Image classification data set "data" (Chiba9/Valve on GitHub). Class labels (2): close, open.

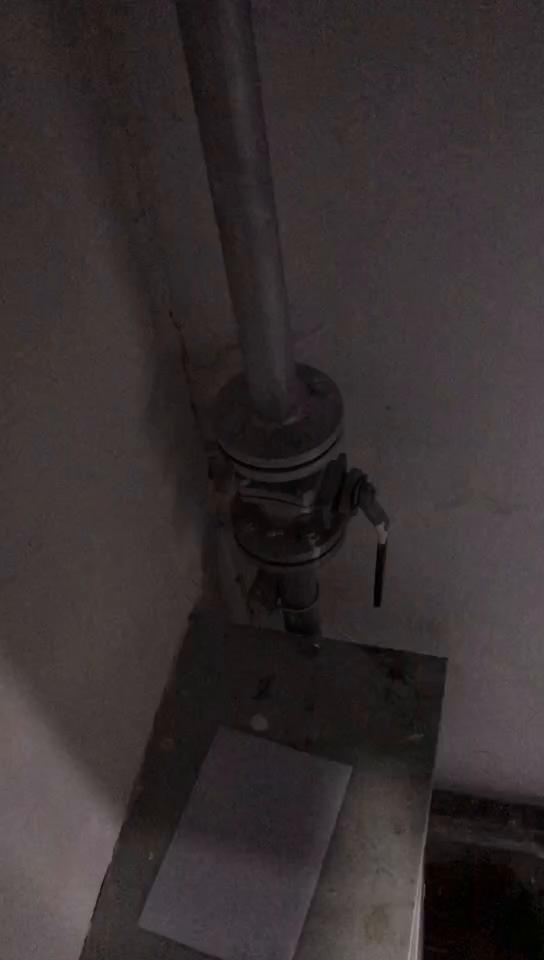
Label: open

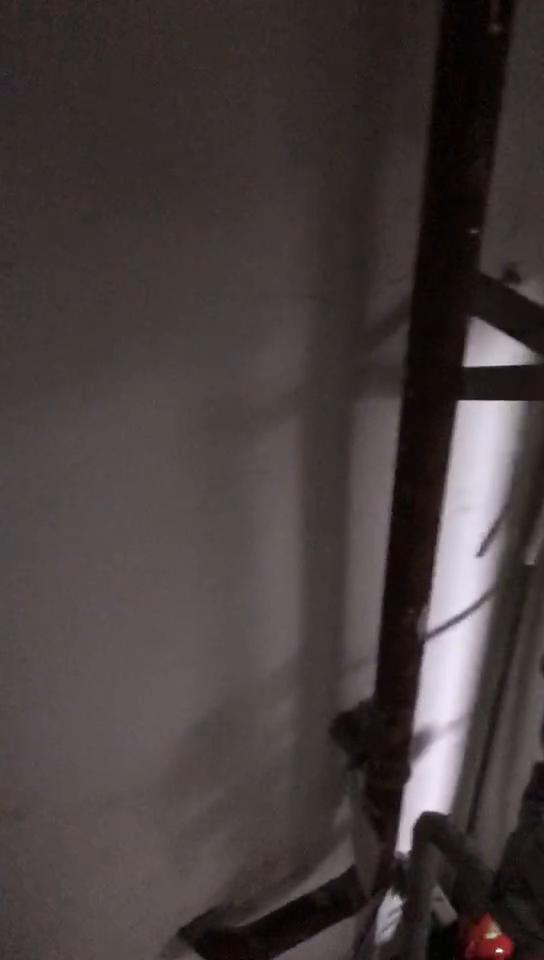
Label: open

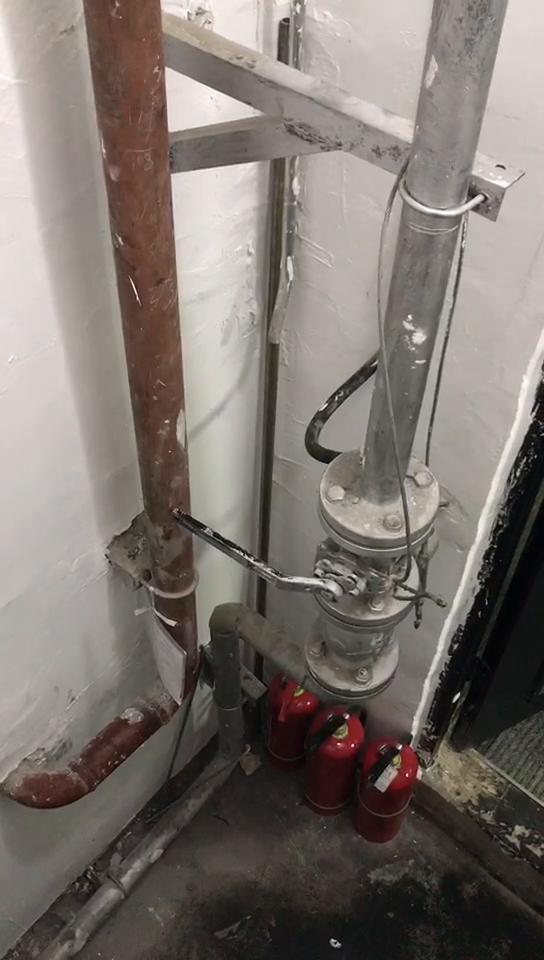
Label: close

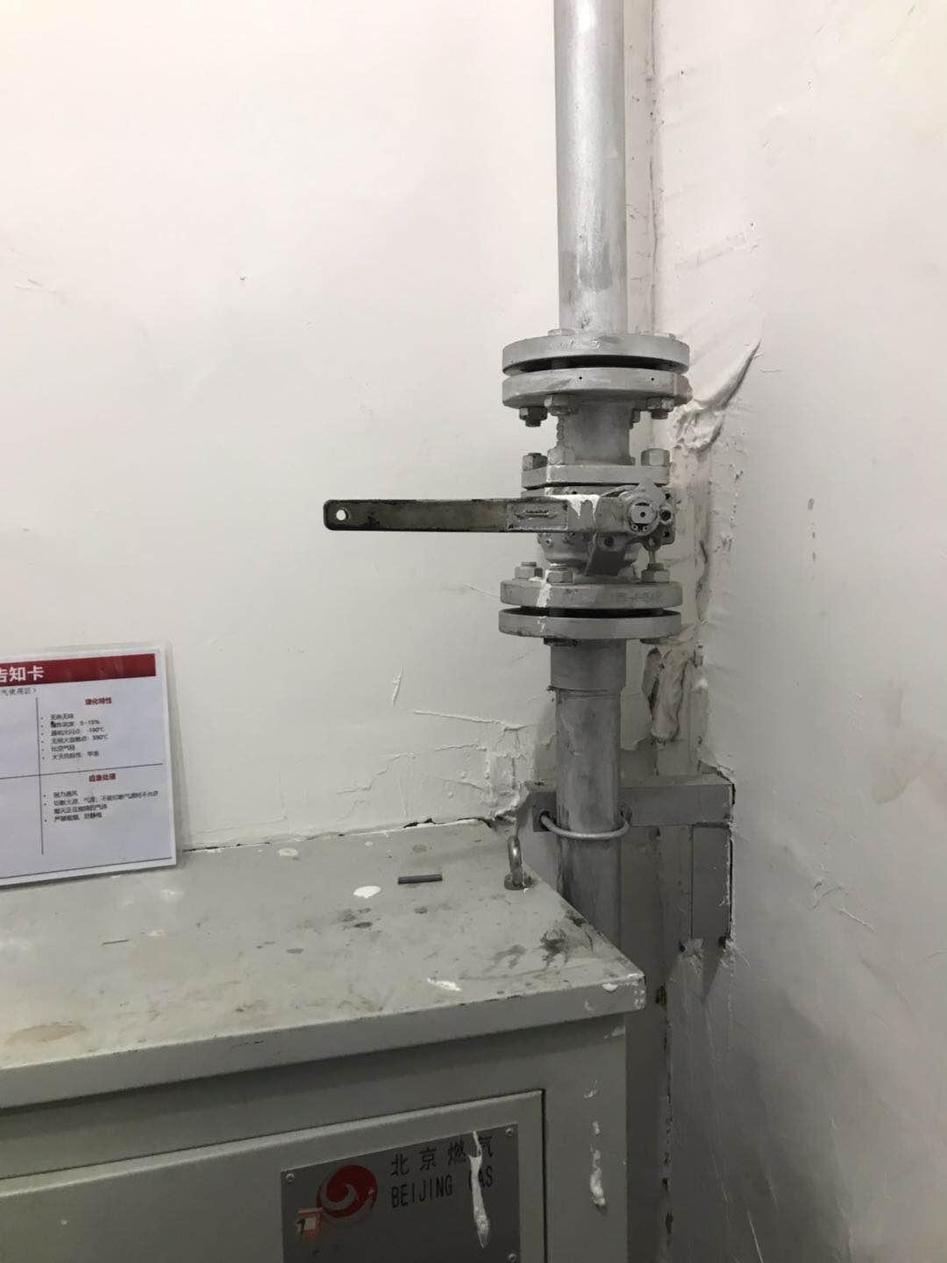
Label: close

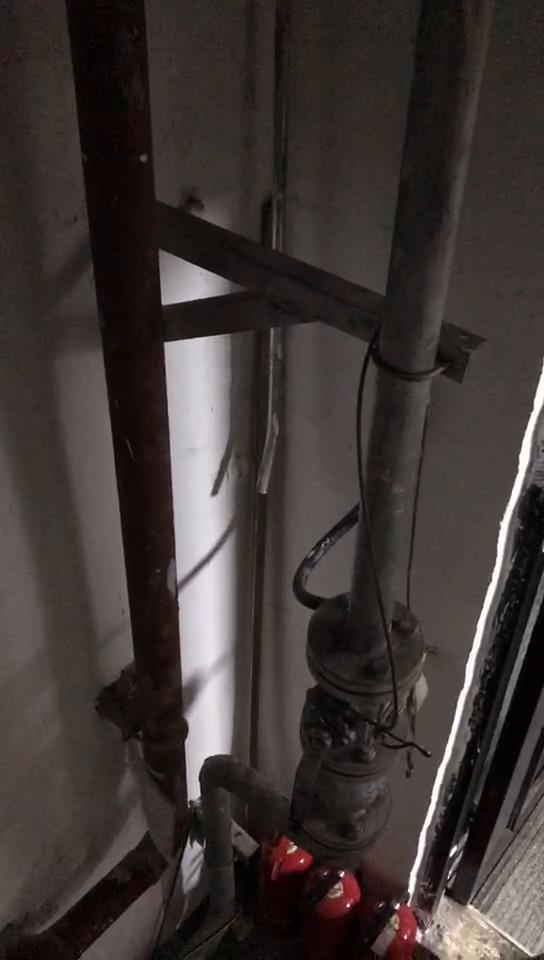
Label: open

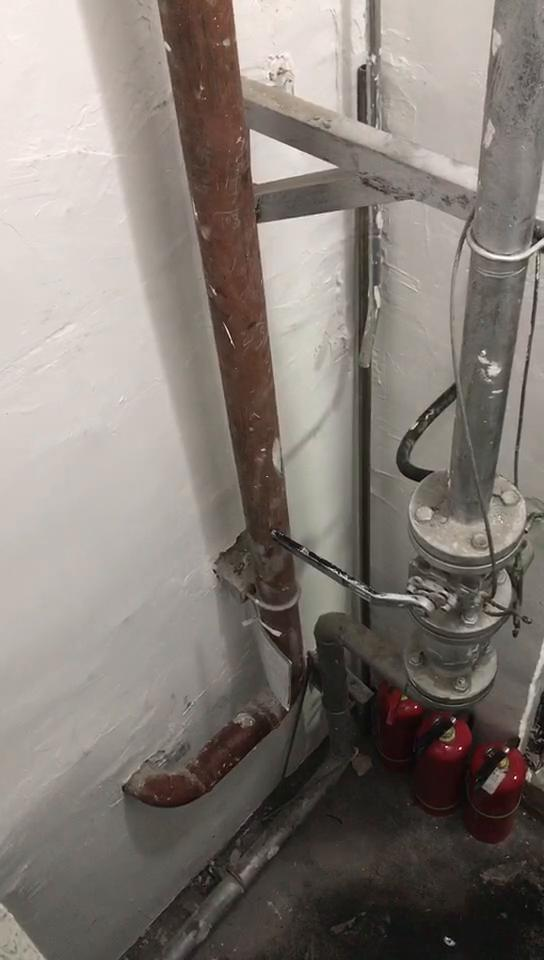
Label: close
